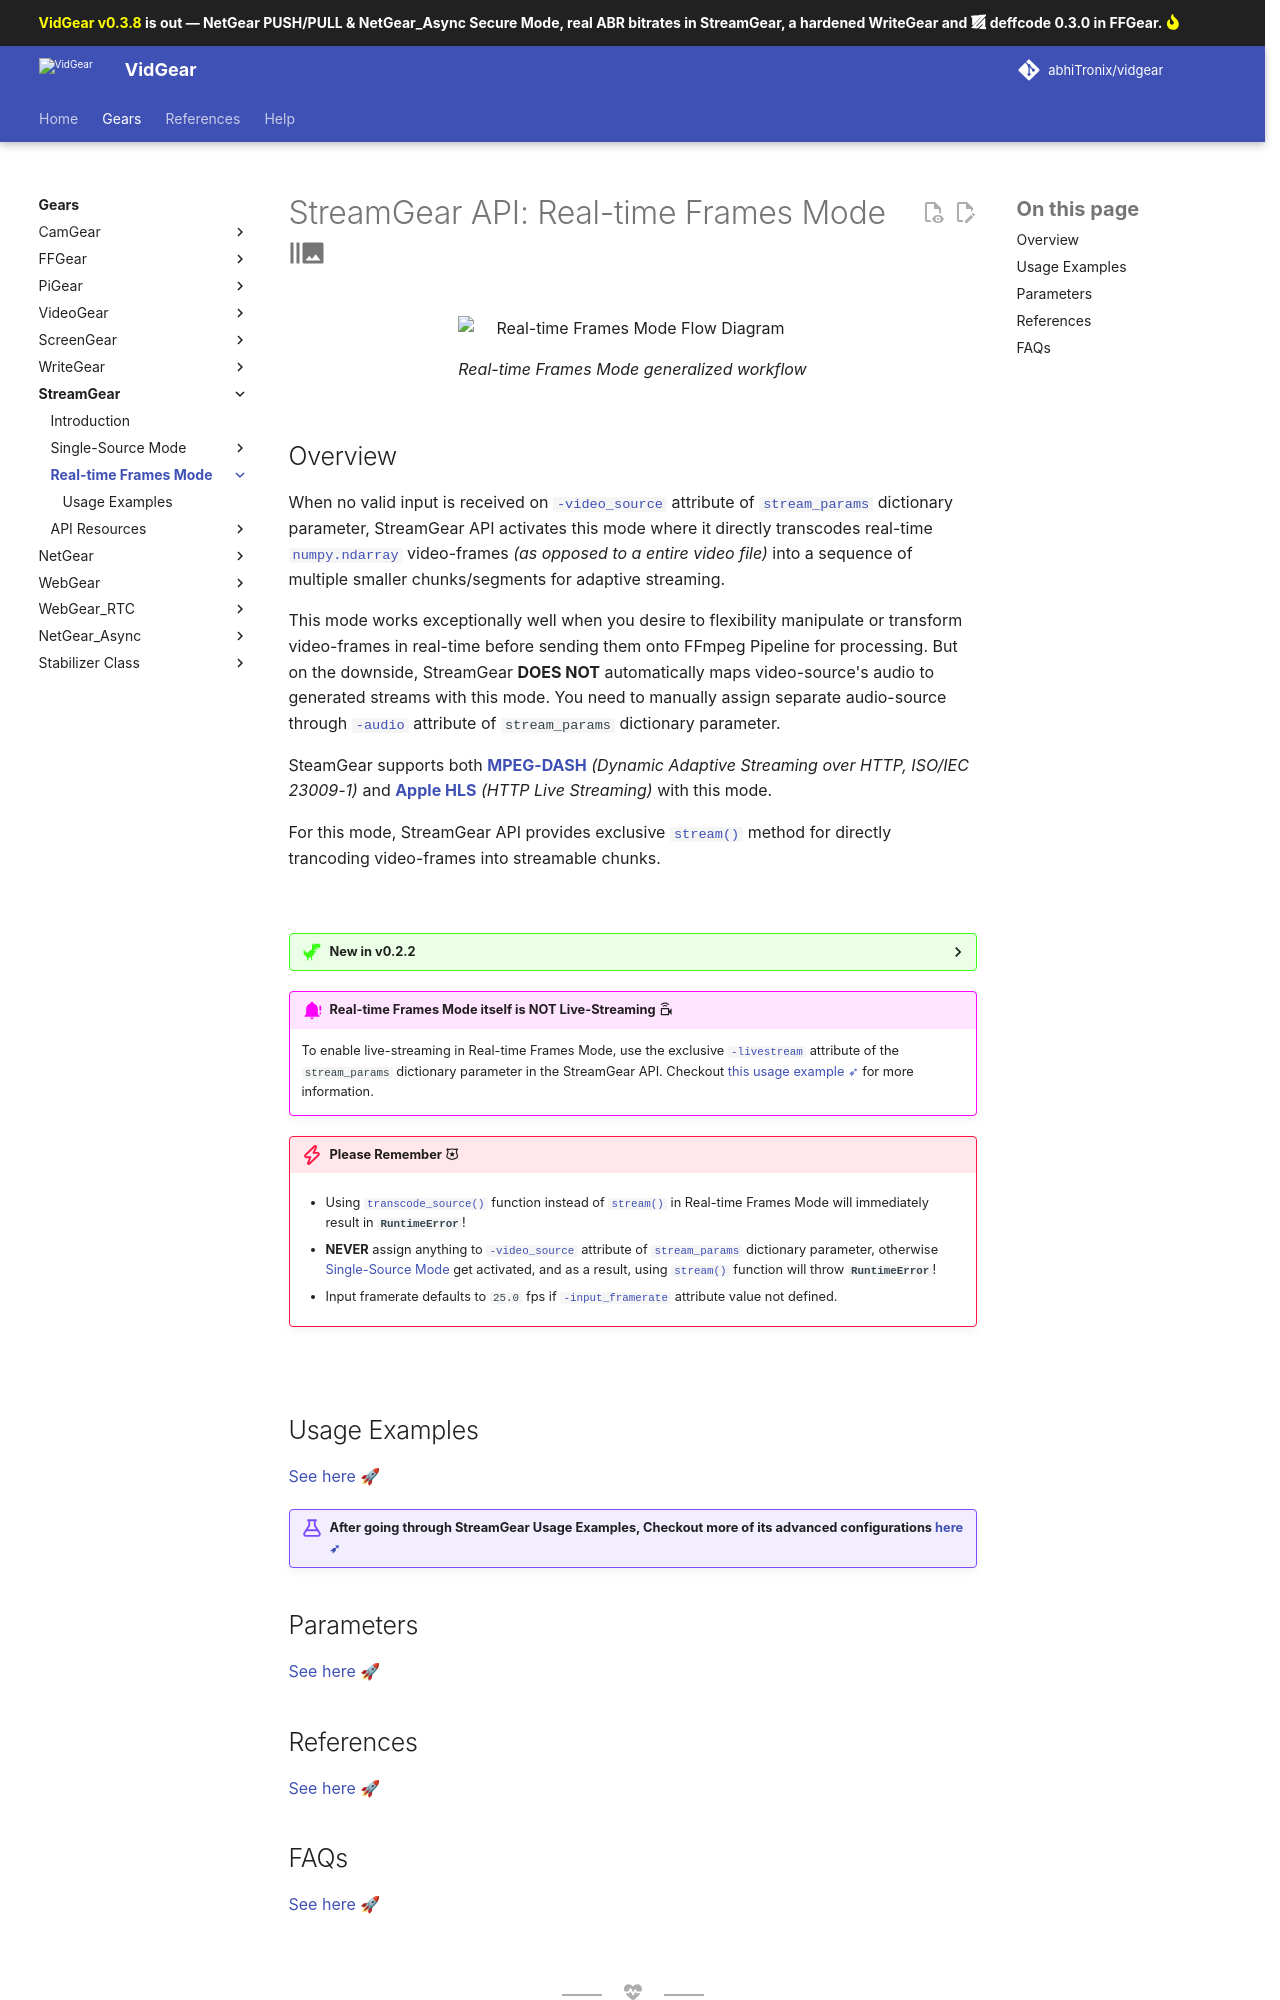

repository: abhiTronix/vidgear · page: v0.3.9-dev/gears/streamgear/rtfm/index.html · generator: mkdocs

<!--
===============================================
vidgear library source-code is deployed under the Apache 2.0 License:

Copyright (c) 2019 Abhishek Thakur(@abhiTronix) <abhi.una12@gmail.com>

Licensed under the Apache License, Version 2.0 (the "License");
you may not use this file except in compliance with the License.
You may obtain a copy of the License at

   http://www.apache.org/licenses/LICENSE-2.0

Unless required by applicable law or agreed to in writing, software
distributed under the License is distributed on an "AS IS" BASIS,
WITHOUT WARRANTIES OR CONDITIONS OF ANY KIND, either express or implied.
See the License for the specific language governing permissions and
limitations under the License.
===============================================
-->

# StreamGear API: Real-time Frames Mode :material-camera-burst:


<figure>
  <img src="../../../assets/images/streamgear_real.webp" loading="lazy" alt="Real-time Frames Mode Flow Diagram"/>
  <figcaption>Real-time Frames Mode generalized workflow</figcaption>
</figure>


## Overview

When no valid input is received on [`-video_source`](../params/#a-exclusive-parameters) attribute of [`stream_params`](../params/#supported-parameters) dictionary parameter, StreamGear API activates this mode where it directly transcodes real-time [`numpy.ndarray`](https://numpy.org/doc/1.18/reference/generated/numpy.ndarray.html#numpy-ndarray) video-frames _(as opposed to a entire video file)_ into a sequence of multiple smaller chunks/segments for adaptive streaming. 

This mode works exceptionally well when you desire to flexibility manipulate or transform video-frames in real-time before sending them onto FFmpeg Pipeline for processing. But on the downside, StreamGear **DOES NOT** automatically maps video-source's audio to generated streams with this mode. You need to manually assign separate audio-source through [`-audio`](../params/#a-exclusive-parameters) attribute of `stream_params` dictionary parameter.

SteamGear supports both [**MPEG-DASH**](https://www.encoding.com/mpeg-dash/) _(Dynamic Adaptive Streaming over HTTP, ISO/IEC 23009-1)_  and [**Apple HLS**](https://developer.apple.com/documentation/http_live_streaming) _(HTTP Live Streaming)_ with this mode.

For this mode, StreamGear API provides exclusive [`stream()`](../../../bonus/reference/streamgear/#vidgear.gears.StreamGear.stream) method for directly trancoding video-frames into streamable chunks. 

&emsp;

??? new "New in v0.2.2" 

    Apple HLS support was added in `v0.2.2`.


!!! alert "Real-time Frames Mode itself is NOT Live-Streaming :material-video-wireless-outline:"
    To enable live-streaming in Real-time Frames Mode, use the exclusive [`-livestream`](../params/#a-exclusive-parameters) attribute of the `stream_params` dictionary parameter in the StreamGear API. Checkout [this usage example ➶](usage/#bare-minimum-usage-with-live-streaming) for more information.


!!! danger "Please Remember :material-police-badge-outline:"

    * Using [`transcode_source()`](../../../bonus/reference/streamgear/#vidgear.gears.StreamGear.transcode_source) function instead of [`stream()`](../../../bonus/reference/streamgear/#vidgear.gears.StreamGear.stream) in Real-time Frames Mode will immediately result in **`RuntimeError`**!

    * **NEVER** assign anything to [`-video_source`](../params/#a-exclusive-parameters) attribute of [`stream_params`](../params/#supported-parameters) dictionary parameter, otherwise [Single-Source Mode](../ssm/#streamgear-api-single-source-mode) get activated, and as a result, using [`stream()`](../../../bonus/reference/streamgear/#vidgear.gears.StreamGear.stream) function will throw **`RuntimeError`**!

    * Input framerate defaults to `25.0` fps if [`-input_framerate`](../params/#a-exclusive-parameters) attribute value not defined. 


&thinsp;

## Usage Examples

<div>
<a href="usage/">See here 🚀</a>
</div>

!!! example "After going through StreamGear Usage Examples, Checkout more of its advanced configurations [here ➶](../../../help/streamgear_ex/)"
